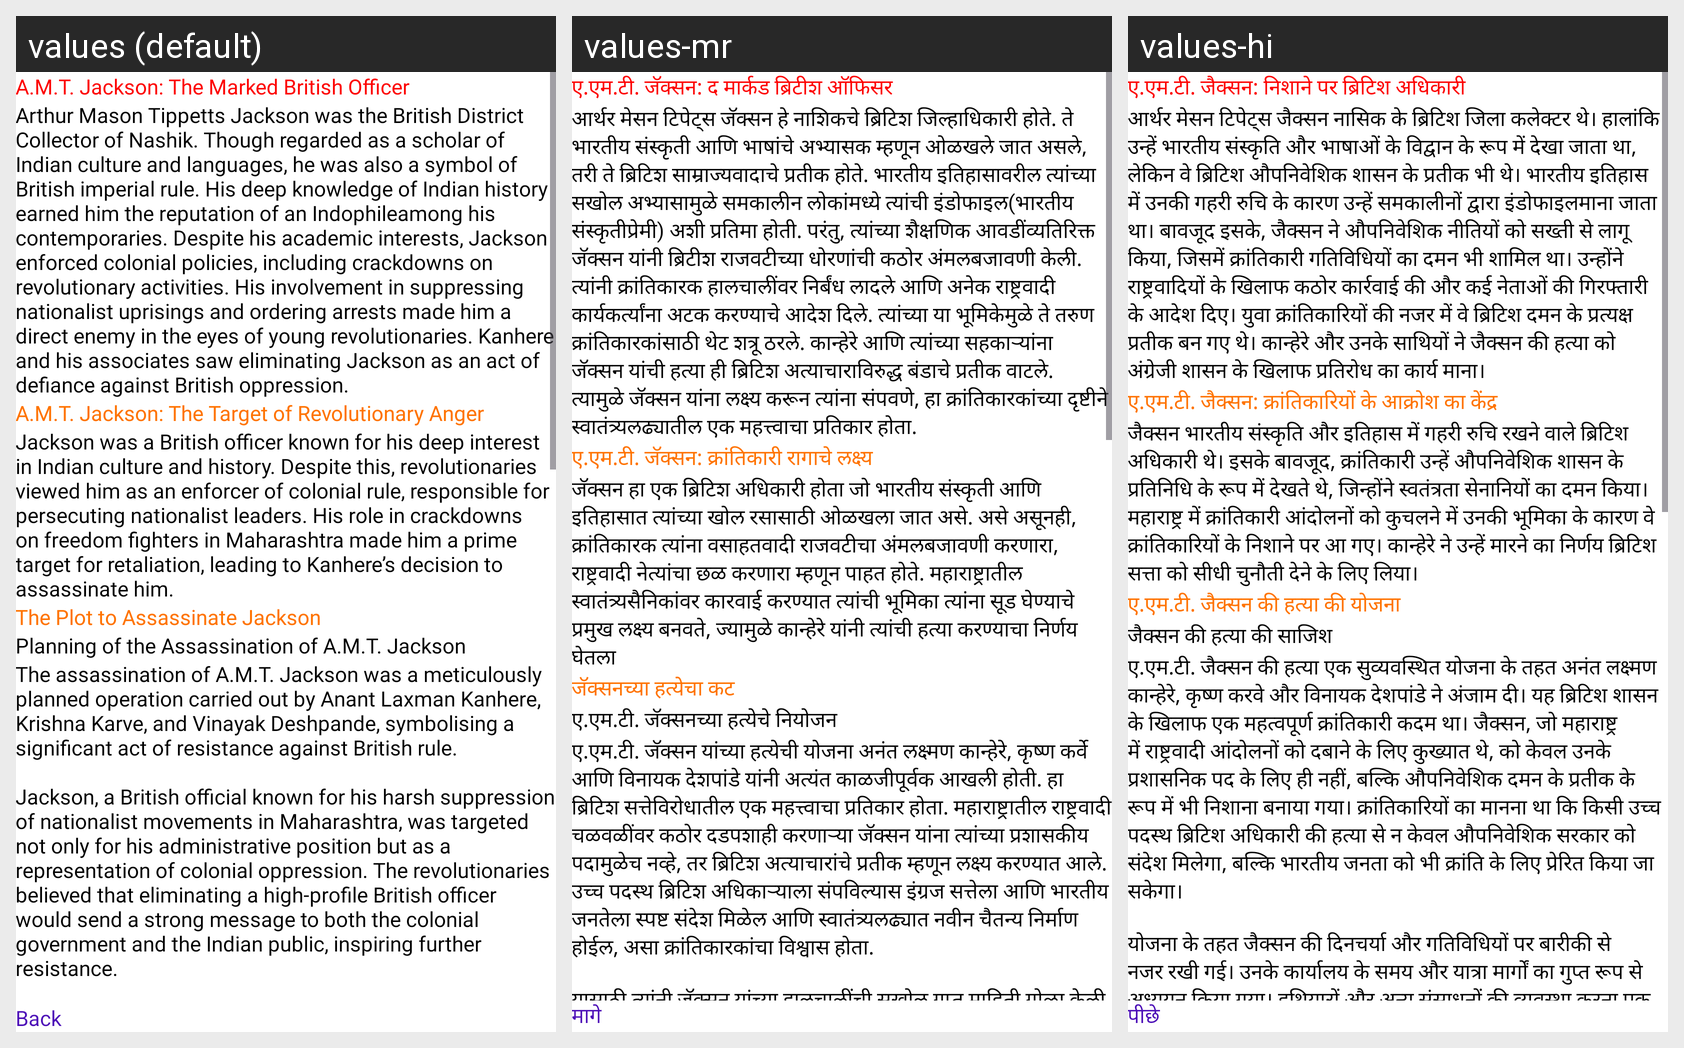

The same Android screen rendered under several of its app's locales, left to right. List the strings drawn on it with the default value and each locale's translation.
Android screen res/layout/fragment_anant_a_m_t_jackson.xml rendered under 3 locales, left to right: values (default), values-mr, values-hi. Device: Nexus 5 (rendered at 1080×1920; each locale shown at half size, 540×960, under a caption strip naming it); theme Theme.FamousPersonality.
Strings drawn on this screen, with the default value and each locale's value (text and hints the layout hard-codes, and strings that could not be matched under every locale, appear in the picture but are not listed):

anant_heading16
  values: A.M.T. Jackson: The Marked British Officer
  values-mr: ए.एम.टी. जॅक्सन: द मार्कड ब्रिटीश ऑफिसर
  values-hi: ए.एम.टी. जैक्सन: निशाने पर ब्रिटिश अधिकारी

anant_title16
  values: Arthur Mason Tippetts Jackson was the British District Collector of Nashik. Though regarded as a scholar of Indian culture and languages, he was also a symbol of British imperial rule. His deep knowledge of Indian history earned him the reputation of an Indophileamong his contemporaries. Despite his academic interests, Jackson enforced colonial policies, including crackdowns on revolutionary …[clipped]
  values-mr: आर्थर मेसन टिपेट्स जॅक्सन हे नाशिकचे ब्रिटिश जिल्हाधिकारी होते. ते भारतीय संस्कृती आणि भाषांचे अभ्यासक म्हणून ओळखले जात असले, तरी ते ब्रिटिश साम्राज्यवादाचे प्रतीक होते. भारतीय इतिहासावरील त्यांच्या सखोल अभ्यासामुळे समकालीन लोकांमध्ये त्यांची इंडोफाइल(भारतीय संस्कृतीप्रेमी) अशी प्रतिमा होती. परंतु, त्यांच्या शैक्षणिक आवडींव्यतिरिक्त जॅक्सन यांनी ब्रिटीश राजवटीच्या धोरणांची कठोर अंमलबजावणी केली. …[clipped]
  values-hi: आर्थर मेसन टिपेट्स जैक्सन नासिक के ब्रिटिश जिला कलेक्टर थे। हालांकि उन्हें भारतीय संस्कृति और भाषाओं के विद्वान के रूप में देखा जाता था, लेकिन वे ब्रिटिश औपनिवेशिक शासन के प्रतीक भी थे। भारतीय इतिहास में उनकी गहरी रुचि के कारण उन्हें समकालीनों द्वारा इंडोफाइलमाना जाता था। बावजूद इसके, जैक्सन ने औपनिवेशिक नीतियों को सख्ती से लागू किया, जिसमें क्रांतिकारी गतिविधियों का दमन भी शामिल था। उन्होंने …[clipped]

anant_heading17
  values: A.M.T. Jackson: The Target of Revolutionary Anger
  values-mr: ए.एम.टी. जॅक्सन: क्रांतिकारी रागाचे लक्ष्य
  values-hi: ए.एम.टी. जैक्सन: क्रांतिकारियों के आक्रोश का केंद्र

anant_title17
  values: Jackson was a British officer known for his deep interest in Indian culture and history. Despite this, revolutionaries viewed him as an enforcer of colonial rule, responsible for persecuting nationalist leaders. His role in crackdowns on freedom fighters in Maharashtra made him a prime target for retaliation, leading to Kanhere’s decision to assassinate him.
  values-mr: जॅक्सन हा एक ब्रिटिश अधिकारी होता जो भारतीय संस्कृती आणि इतिहासात त्यांच्या खोल रसासाठी ओळखला जात असे. असे असूनही, क्रांतिकारक त्यांना वसाहतवादी राजवटीचा अंमलबजावणी करणारा, राष्ट्रवादी नेत्यांचा छळ करणारा म्हणून पाहत होते. महाराष्ट्रातील स्वातंत्र्यसैनिकांवर कारवाई करण्यात त्यांची भूमिका त्यांना सूड घेण्याचे प्रमुख लक्ष्य बनवते, ज्यामुळे कान्हेरे यांनी त्यांची हत्या करण्याचा निर्णय घेतला
  values-hi: जैक्सन भारतीय संस्कृति और इतिहास में गहरी रुचि रखने वाले ब्रिटिश अधिकारी थे। इसके बावजूद, क्रांतिकारी उन्हें औपनिवेशिक शासन के प्रतिनिधि के रूप में देखते थे, जिन्होंने स्वतंत्रता सेनानियों का दमन किया। महाराष्ट्र में क्रांतिकारी आंदोलनों को कुचलने में उनकी भूमिका के कारण वे क्रांतिकारियों के निशाने पर आ गए। कान्हेरे ने उन्हें मारने का निर्णय ब्रिटिश सत्ता को सीधी चुनौती देने के लिए लिया।

anant_heading18
  values: The Plot to Assassinate Jackson
  values-mr: जॅक्सनच्या हत्येचा कट
  values-hi: ए.एम.टी. जैक्सन की हत्या की योजना

anant_heading18.1
  values: Planning of the Assassination of A.M.T. Jackson
  values-mr: ए.एम.टी. जॅक्सनच्या हत्येचे नियोजन
  values-hi: जैक्सन की हत्या की साजिश

anant_title18.1
  values: The assassination of A.M.T. Jackson was a meticulously planned operation carried out by Anant Laxman Kanhere, Krishna Karve, and Vinayak Deshpande, symbolising a significant act of resistance against British rule.
      
      Jackson, a British official known for his harsh suppression of nationalist movements in Maharashtra, was targeted not only for his administrative position but as a representation of …[clipped]
  values-mr: ए.एम.टी. जॅक्सन यांच्या हत्येची योजना अनंत लक्ष्मण कान्हेरे, कृष्ण कर्वे आणि विनायक देशपांडे यांनी अत्यंत काळजीपूर्वक आखली होती. हा ब्रिटिश सत्तेविरोधातील एक महत्त्वाचा प्रतिकार होता. महाराष्ट्रातील राष्ट्रवादी चळवळींवर कठोर दडपशाही करणाऱ्या जॅक्सन यांना त्यांच्या प्रशासकीय पदामुळेच नव्हे, तर ब्रिटिश अत्याचारांचे प्रतीक म्हणून लक्ष्य करण्यात आले. उच्च पदस्थ ब्रिटिश अधिकाऱ्याला संपविल्यास इंग्रज …[clipped]
  values-hi: ए.एम.टी. जैक्सन की हत्या एक सुव्यवस्थित योजना के तहत अनंत लक्ष्मण कान्हेरे, कृष्ण करवे और विनायक देशपांडे ने अंजाम दी। यह ब्रिटिश शासन के खिलाफ एक महत्वपूर्ण क्रांतिकारी कदम था। जैक्सन, जो महाराष्ट्र में राष्ट्रवादी आंदोलनों को दबाने के लिए कुख्यात थे, को केवल उनके प्रशासनिक पद के लिए ही नहीं, बल्कि औपनिवेशिक दमन के प्रतीक के रूप में भी निशाना बनाया गया। क्रांतिकारियों का मानना था कि किसी उच्च …[clipped]

back
  values: Back
  values-mr: मागे
  values-hi: पीछे
